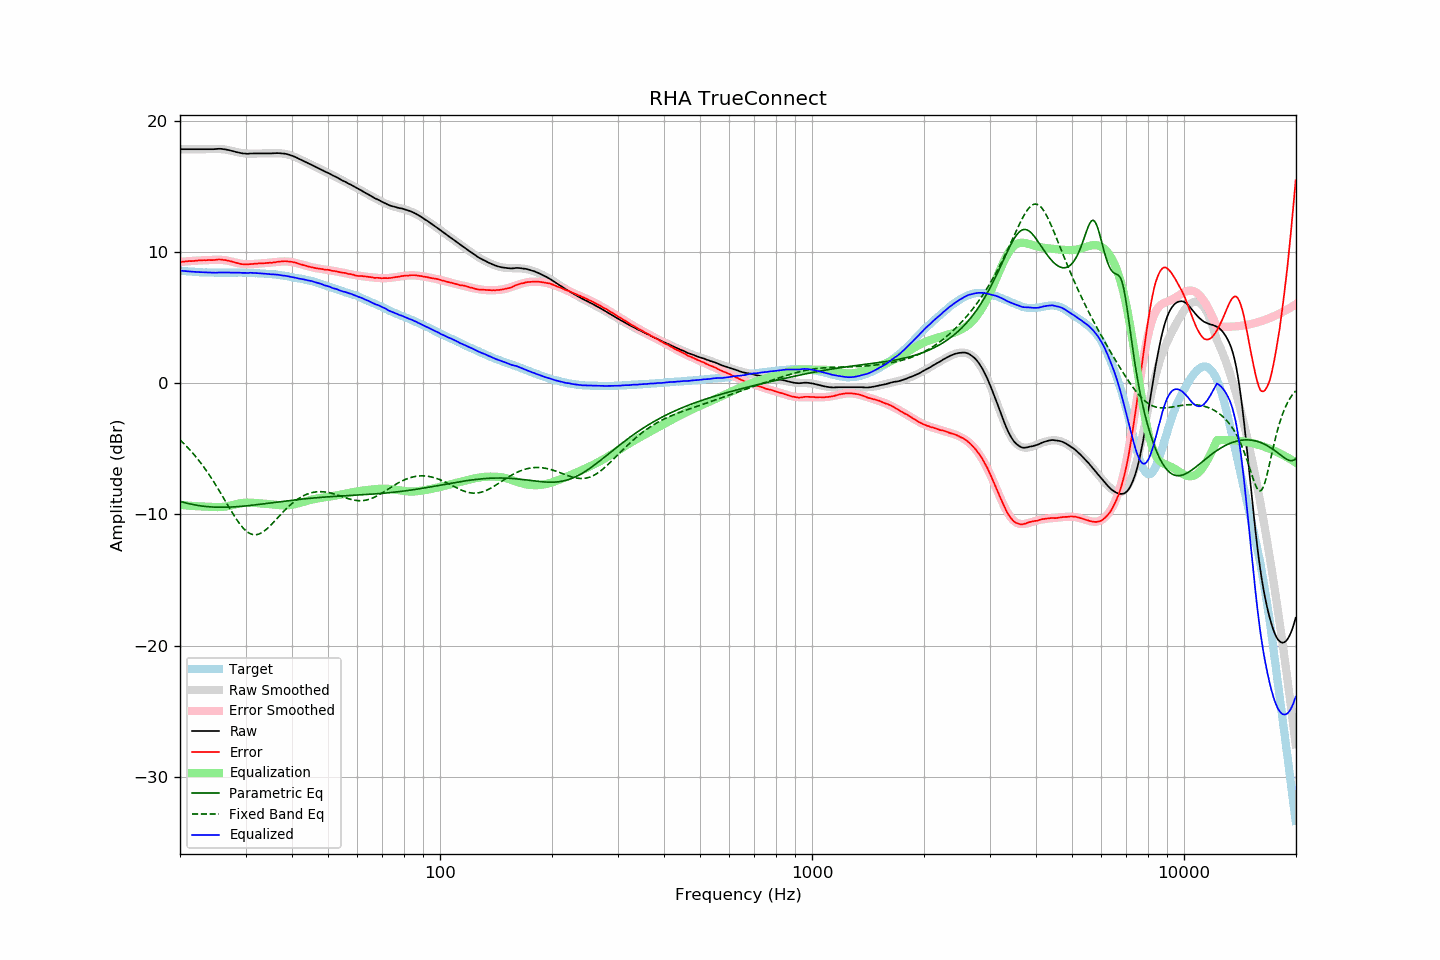

The data file committed next to this chart (first rows):
frequency, raw, error, smoothed, error_smoothed, equalization, parametric_eq, fixed_band_eq, equalized_raw, equalized_smoothed, target
20.00, 17.87, 9.27, 17.87, 9.27, -9.27, -9.00, -4.31, 8.61, 8.61, 8.61
20.20, 17.87, 9.28, 17.87, 9.28, -9.28, -9.03, -4.42, 8.60, 8.60, 8.60
20.40, 17.87, 9.29, 17.87, 9.29, -9.29, -9.07, -4.54, 8.58, 8.58, 8.59
20.61, 17.87, 9.30, 17.87, 9.30, -9.30, -9.10, -4.66, 8.57, 8.57, 8.58
20.81, 17.87, 9.32, 17.87, 9.31, -9.31, -9.13, -4.79, 8.56, 8.56, 8.56
21.02, 17.87, 9.33, 17.87, 9.32, -9.32, -9.16, -4.92, 8.55, 8.55, 8.55
21.23, 17.87, 9.34, 17.87, 9.33, -9.33, -9.19, -5.05, 8.54, 8.54, 8.54
21.44, 17.87, 9.33, 17.87, 9.34, -9.34, -9.22, -5.18, 8.53, 8.53, 8.55
21.66, 17.87, 9.35, 17.87, 9.35, -9.35, -9.24, -5.32, 8.52, 8.52, 8.53
21.87, 17.87, 9.35, 17.87, 9.36, -9.36, -9.27, -5.47, 8.51, 8.51, 8.53
22.09, 17.87, 9.37, 17.87, 9.37, -9.37, -9.29, -5.62, 8.51, 8.51, 8.51
22.31, 17.87, 9.38, 17.87, 9.37, -9.37, -9.31, -5.77, 8.50, 8.50, 8.50
22.54, 17.87, 9.39, 17.87, 9.38, -9.38, -9.33, -5.92, 8.49, 8.49, 8.49
22.76, 17.87, 9.39, 17.87, 9.38, -9.38, -9.35, -6.08, 8.49, 8.49, 8.49
22.99, 17.87, 9.40, 17.87, 9.39, -9.39, -9.36, -6.25, 8.48, 8.48, 8.48
23.22, 17.87, 9.41, 17.87, 9.40, -9.40, -9.38, -6.41, 8.48, 8.48, 8.47
23.45, 17.87, 9.40, 17.87, 9.40, -9.40, -9.39, -6.59, 8.47, 8.47, 8.48
23.69, 17.87, 9.41, 17.88, 9.41, -9.41, -9.40, -6.76, 8.46, 8.47, 8.47
23.92, 17.87, 9.42, 17.88, 9.42, -9.42, -9.41, -6.94, 8.45, 8.46, 8.46
24.16, 17.87, 9.41, 17.88, 9.43, -9.43, -9.42, -7.13, 8.45, 8.46, 8.47
24.40, 17.87, 9.41, 17.89, 9.43, -9.43, -9.43, -7.32, 8.44, 8.46, 8.47
24.65, 17.87, 9.42, 17.89, 9.44, -9.44, -9.44, -7.51, 8.44, 8.45, 8.46
24.89, 17.88, 9.43, 17.89, 9.44, -9.44, -9.44, -7.70, 8.44, 8.45, 8.46
25.14, 17.89, 9.45, 17.89, 9.44, -9.44, -9.45, -7.90, 8.45, 8.45, 8.45
25.39, 17.90, 9.46, 17.89, 9.44, -9.44, -9.45, -8.10, 8.46, 8.45, 8.45
25.65, 17.90, 9.46, 17.88, 9.43, -9.43, -9.45, -8.31, 8.47, 8.45, 8.45
25.91, 17.89, 9.45, 17.87, 9.43, -9.43, -9.45, -8.51, 8.47, 8.45, 8.45
26.16, 17.87, 9.42, 17.86, 9.42, -9.42, -9.45, -8.72, 8.46, 8.45, 8.46
26.43, 17.86, 9.42, 17.85, 9.40, -9.40, -9.45, -8.93, 8.46, 8.45, 8.45
26.69, 17.83, 9.39, 17.83, 9.38, -9.38, -9.45, -9.14, 8.45, 8.45, 8.45
26.96, 17.81, 9.37, 17.81, 9.36, -9.36, -9.44, -9.35, 8.46, 8.45, 8.45
27.23, 17.78, 9.34, 17.78, 9.33, -9.33, -9.44, -9.55, 8.45, 8.45, 8.45
27.50, 17.75, 9.31, 17.75, 9.30, -9.30, -9.43, -9.76, 8.45, 8.45, 8.45
27.77, 17.72, 9.27, 17.72, 9.27, -9.27, -9.43, -9.96, 8.46, 8.45, 8.46
28.05, 17.69, 9.25, 17.69, 9.24, -9.24, -9.42, -10.15, 8.46, 8.45, 8.45
28.33, 17.65, 9.20, 17.66, 9.21, -9.21, -9.41, -10.34, 8.45, 8.45, 8.46
28.62, 17.63, 9.18, 17.63, 9.18, -9.18, -9.40, -10.52, 8.46, 8.46, 8.46
28.90, 17.60, 9.14, 17.61, 9.15, -9.15, -9.39, -10.69, 8.45, 8.46, 8.47
29.19, 17.57, 9.11, 17.59, 9.13, -9.13, -9.38, -10.85, 8.44, 8.45, 8.47
29.48, 17.55, 9.10, 17.57, 9.12, -9.12, -9.37, -11.00, 8.43, 8.45, 8.46
29.78, 17.54, 9.09, 17.56, 9.11, -9.11, -9.36, -11.13, 8.44, 8.45, 8.46
30.08, 17.53, 9.08, 17.55, 9.10, -9.10, -9.35, -11.24, 8.43, 8.45, 8.46
30.38, 17.52, 9.09, 17.54, 9.10, -9.10, -9.33, -11.34, 8.43, 8.45, 8.44
30.68, 17.53, 9.10, 17.54, 9.10, -9.10, -9.32, -11.42, 8.44, 8.44, 8.44
30.99, 17.54, 9.11, 17.54, 9.10, -9.10, -9.31, -11.48, 8.44, 8.44, 8.44
31.30, 17.54, 9.11, 17.54, 9.11, -9.11, -9.29, -11.52, 8.44, 8.43, 8.44
31.61, 17.55, 9.13, 17.54, 9.12, -9.12, -9.28, -11.54, 8.44, 8.42, 8.43
31.93, 17.55, 9.15, 17.54, 9.12, -9.12, -9.26, -11.55, 8.43, 8.42, 8.41
32.24, 17.55, 9.14, 17.54, 9.14, -9.14, -9.25, -11.53, 8.42, 8.41, 8.42
32.57, 17.55, 9.16, 17.55, 9.14, -9.14, -9.23, -11.49, 8.41, 8.40, 8.40
32.89, 17.55, 9.16, 17.55, 9.15, -9.15, -9.22, -11.44, 8.40, 8.40, 8.40
33.22, 17.55, 9.17, 17.55, 9.16, -9.16, -9.20, -11.38, 8.39, 8.39, 8.39
33.55, 17.55, 9.17, 17.56, 9.17, -9.17, -9.19, -11.30, 8.38, 8.38, 8.39
33.89, 17.55, 9.18, 17.56, 9.18, -9.18, -9.17, -11.21, 8.37, 8.37, 8.38
34.23, 17.55, 9.20, 17.56, 9.19, -9.19, -9.16, -11.10, 8.36, 8.37, 8.36
34.57, 17.55, 9.20, 17.56, 9.20, -9.20, -9.14, -10.99, 8.35, 8.36, 8.36
34.92, 17.55, 9.22, 17.56, 9.22, -9.22, -9.12, -10.87, 8.34, 8.35, 8.34
35.27, 17.55, 9.20, 17.57, 9.23, -9.23, -9.11, -10.75, 8.32, 8.34, 8.36
35.62, 17.56, 9.24, 17.57, 9.24, -9.24, -9.09, -10.62, 8.32, 8.33, 8.33
35.97, 17.56, 9.24, 17.57, 9.26, -9.26, -9.08, -10.49, 8.31, 8.31, 8.33
... 635 more rows
